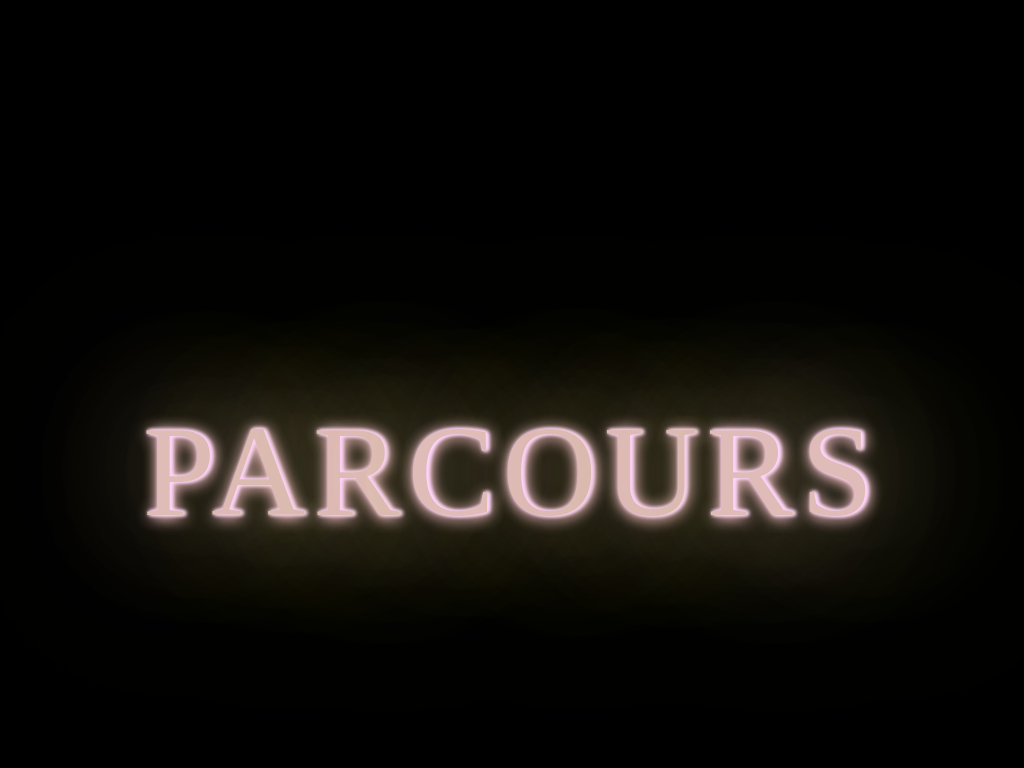

Reproduce this picture with HTML and CSS.

<!-- file: index.html -->
<!DOCTYPE html>
<html lang="en" >
<head>
  <meta charset="UTF-8">
  <title>CodePen - Blinking Neon Sign (Pure CSS)</title>
  <link rel='stylesheet' href='https://fonts.googleapis.com/css?family=Monoton'><link rel="stylesheet" href="./style.css">

</head>
<body>
<!-- partial:index.partial.html -->
<h1 class="neon" data-text="U">PA<span class="flicker-slow">R</span>CO<span class="flicker-fast">U</span>RS</h1>
<!-- partial -->
  
</body>
</html>


/* file: style.css */
body {
  background: #000;
}

.neon {
  font-family: "Monoton", cursive;
  font-size: 130px;
  color: #DFBCB8;
  position: absolute;
  top: 50%;
  left: 50%;
  transform: translate(-50%, -50%);
  font-weight: 400;
  letter-spacing: 8px;
  text-shadow: 1px 0px 4px #FFD5FF, 2px 0px 4px #FFD5FF, 3px 0px 4px #FFD5FF, 2px 0px 3px #A3A64E, 2px 3px 15px pink, 2px 0px 15px, 5px 0px 125px, 20px 0vw 200px #A3A64E, 40px 0vw 200px #A3A64E;
}

.flicker-slow {
  animation: flicker 3s linear infinite;
}

.flicker-fast {
  animation: flicker 1s linear infinite;
}

@keyframes flicker {
  0%, 19.999%, 22%, 62.999%, 64%, 64.999%, 70%, 100% {
    opacity: 0.99;
  }
  20%, 21.999%, 63%, 63.999%, 65%, 69.999% {
    opacity: 0.4;
  }
}